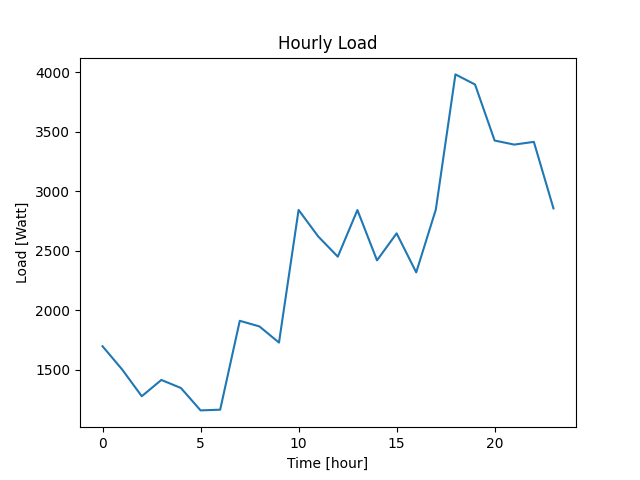

The data file committed next to this chart (first rows):
Datetime, Load
2022-04-07 10:40:49, 1699
2022-04-07 11:40:49, 1504
2022-04-07 12:40:49, 1279
2022-04-07 13:40:49, 1416
2022-04-07 14:40:49, 1348
2022-04-07 15:40:49, 1160
2022-04-07 16:40:49, 1166
2022-04-07 17:40:49, 1913
2022-04-07 18:40:49, 1866
2022-04-07 19:40:49, 1730
2022-04-07 20:40:49, 2845
2022-04-07 21:40:49, 2622
2022-04-07 22:40:49, 2452
2022-04-07 23:40:49, 2844
2022-04-08 00:40:49, 2421
2022-04-08 01:40:49, 2648
2022-04-08 02:40:49, 2320
2022-04-08 03:40:49, 2848
2022-04-08 04:40:49, 3984
2022-04-08 05:40:49, 3899
2022-04-08 06:40:49, 3428
2022-04-08 07:40:49, 3394
2022-04-08 08:40:49, 3417
2022-04-08 09:40:49, 2858
